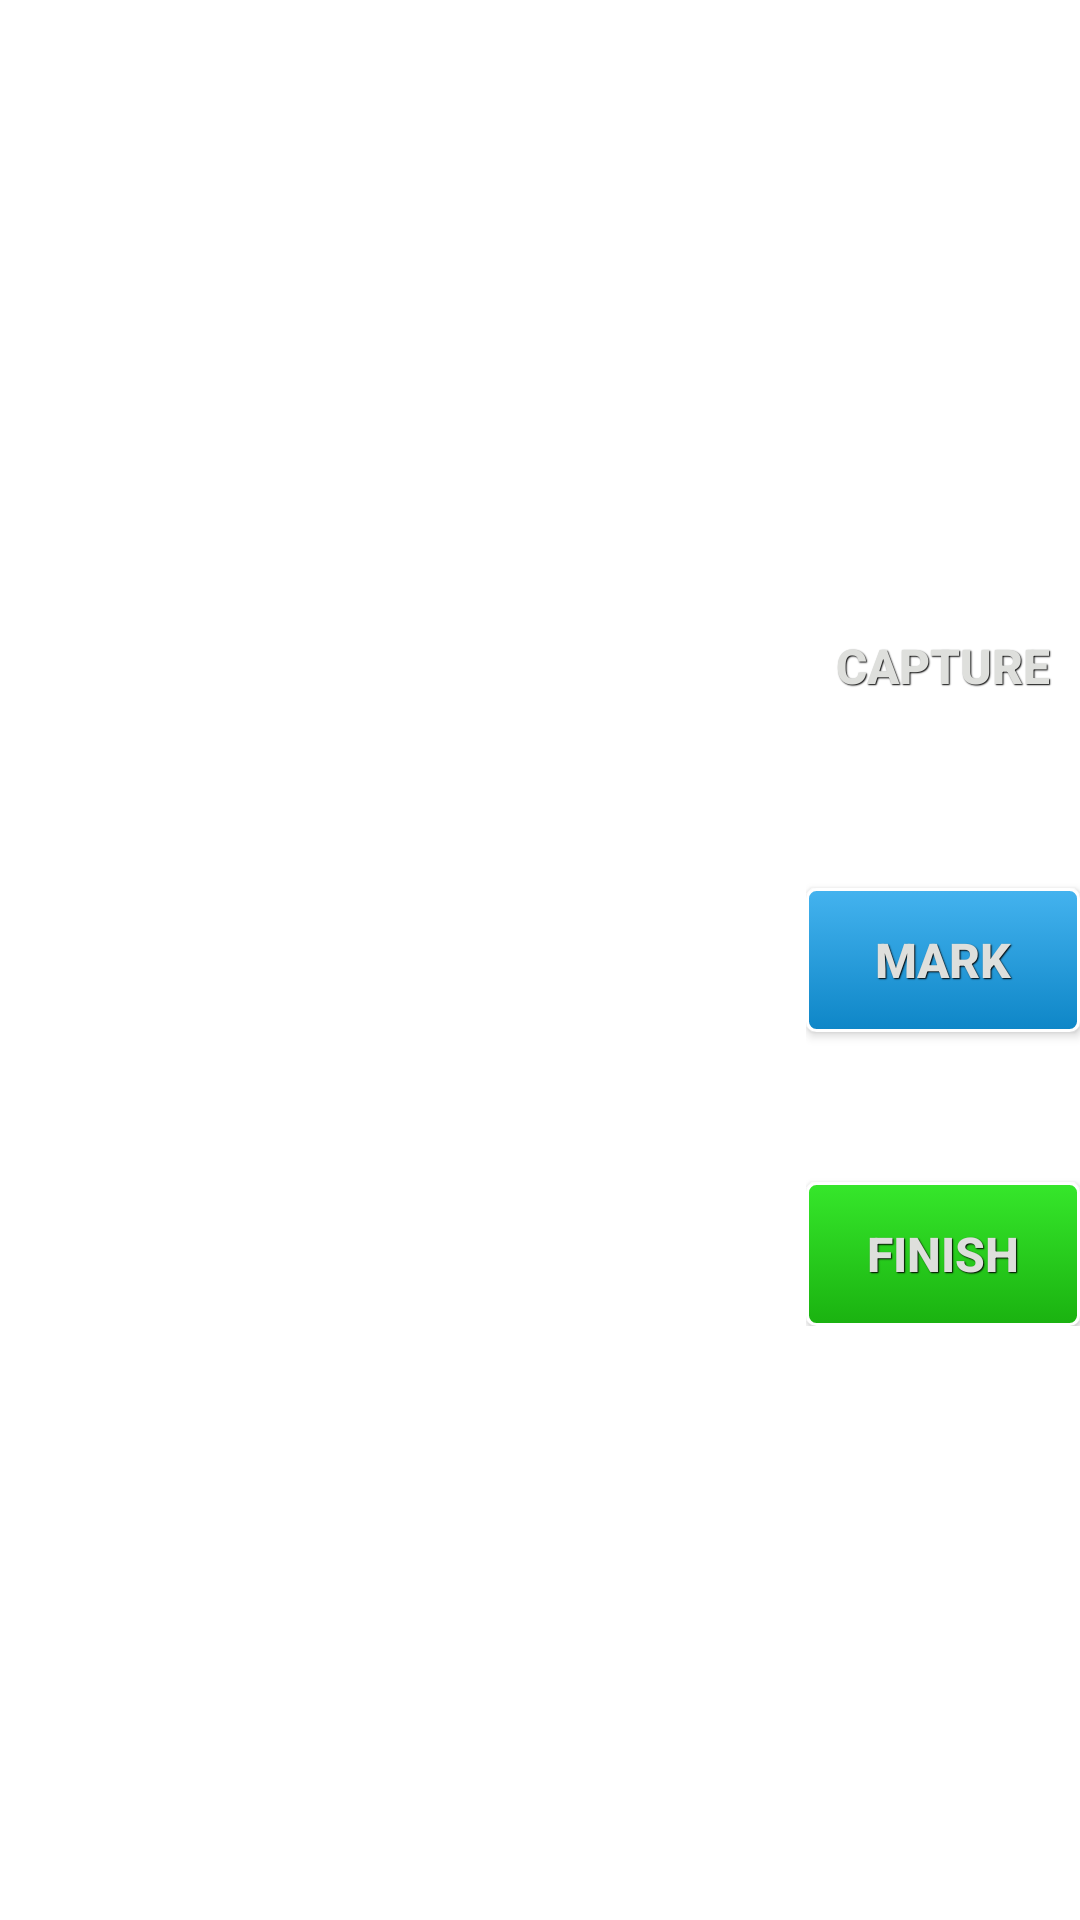

Write the Android layout XML for this screen, with the resource values it uses.
<!-- AndroidManifest.xml: fallback theme Theme.MaterialComponents.DayNight.NoActionBar -->
<!-- res/layout/camera_view.xml -->
<?xml version="1.0" encoding="utf-8"?>
<LinearLayout xmlns:android="http://schemas.android.com/apk/res/android"
    android:layout_width="match_parent"
    android:layout_height="match_parent"
    android:orientation="horizontal" android:baselineAligned="false">

    <FrameLayout
        android:id="@+id/camera_preview"
        android:layout_width="0dp"
        android:layout_height="fill_parent"
        android:layout_weight="1" />

    <LinearLayout
        android:layout_width="wrap_content"
        android:layout_height="wrap_content"
        android:layout_gravity="center"
        android:orientation="vertical" >

        <Button
            android:id="@+id/button_capture"
            style="@style/CustomRedButton"
            android:layout_width="fill_parent"
            android:layout_height="wrap_content"
            android:layout_gravity="center"
            android:text="@string/capture" />

        <Button
            android:id="@+id/button_mark"
            style="@style/CustomBlueButton"
            android:layout_width="fill_parent"
            android:layout_height="wrap_content"
            android:layout_gravity="center"
            android:layout_marginTop="50dp"
            android:text="@string/mark" />
        
        <Button
            android:id="@+id/button_finish"
            style="@style/CustomGreenButton"
            android:layout_width="fill_parent"
            android:layout_height="wrap_content"
            android:layout_gravity="center"
            android:layout_marginTop="50dp"
            android:text="@string/finish" />
        
    </LinearLayout>

</LinearLayout>
<!-- resources referenced by this layout -->
<resources>
  <string name="capture">Capture</string>
  <string name="finish">Finish</string>
  <string name="mark">Mark</string>
  <style name="CustomBlueButton">
          <item name="android:textSize">16sp</item>
          <item name="android:textStyle">bold</item>
          <item name="android:textColor">#dedfdc</item>
          <item name="android:gravity">center</item>
          <item name="android:shadowColor">#000000</item>
          <item name="android:shadowDx">1</item>
          <item name="android:shadowDy">1</item>
          <item name="android:shadowRadius">0.6</item>
          <item name="android:background">@drawable/blue_button</item>
          <item name="android:padding">10dip</item>
      </style>
  <style name="CustomGreenButton">
          <item name="android:textSize">16sp</item>
          <item name="android:textStyle">bold</item>
          <item name="android:textColor">#dedfdc</item>
          <item name="android:gravity">center</item>
          <item name="android:shadowColor">#000000</item>
          <item name="android:shadowDx">1</item>
          <item name="android:shadowDy">1</item>
          <item name="android:shadowRadius">0.6</item>
          <item name="android:background">@drawable/green_button</item>
          <item name="android:padding">10dip</item>
      </style>
  <style name="CustomRedButton">
          <item name="android:textSize">16sp</item>
          <item name="android:textStyle">bold</item>
          <item name="android:textColor">#dedfdc</item>
          <item name="android:gravity">center</item>
          <item name="android:shadowColor">#000000</item>
          <item name="android:shadowDx">1</item>
          <item name="android:shadowDy">1</item>
          <item name="android:shadowRadius">0.6</item>
          <item name="android:background">@drawable/red_button</item>
          <item name="android:padding">10dip</item>
      </style>
  <!-- drawable blue_button (drawable) -->
  <?xml version="1.0" encoding="utf-8"?>
  <selector xmlns:android="http://schemas.android.com/apk/res/android">
  
      <item android:state_pressed="true"><shape>
              <solid android:color="#44b3ef" />
  
              <stroke android:width="1dp" android:color="#FFFFFF" />
  
              <corners android:radius="3dp" />
  
              <padding android:bottom="10dp" android:left="10dp" android:right="10dp" android:top="10dp" />
          </shape></item>
      <item><shape>
              <gradient android:angle="270" android:endColor="#0e86c7" android:startColor="#44b3ef" />
  
              <stroke android:width="1dp" android:color="#FFFFFF" />
  
              <corners android:radius="3dp" />
  
              <padding android:bottom="10dp" android:left="10dp" android:right="10dp" android:top="10dp" />
          </shape></item>
  
  </selector>
  <!-- drawable green_button (drawable) -->
  <?xml version="1.0" encoding="utf-8"?>
  <selector xmlns:android="http://schemas.android.com/apk/res/android">
  
      <item android:state_pressed="true"><shape>
              <solid android:color="#36e72b" />
  
              <stroke android:width="1dp" android:color="#FFFFFF" />
  
              <corners android:radius="3dp" />
  
              <padding android:bottom="10dp" android:left="10dp" android:right="10dp" android:top="10dp" />
          </shape></item>
      <item><shape>
              <gradient android:angle="270" android:endColor="#1ab210" android:startColor="#36e72b" />
  
              <stroke android:width="1dp" android:color="#FFFFFF" />
  
              <corners android:radius="3dp" />
  
              <padding android:bottom="10dp" android:left="10dp" android:right="10dp" android:top="10dp" />
          </shape></item>
  
  </selector>
</resources>
